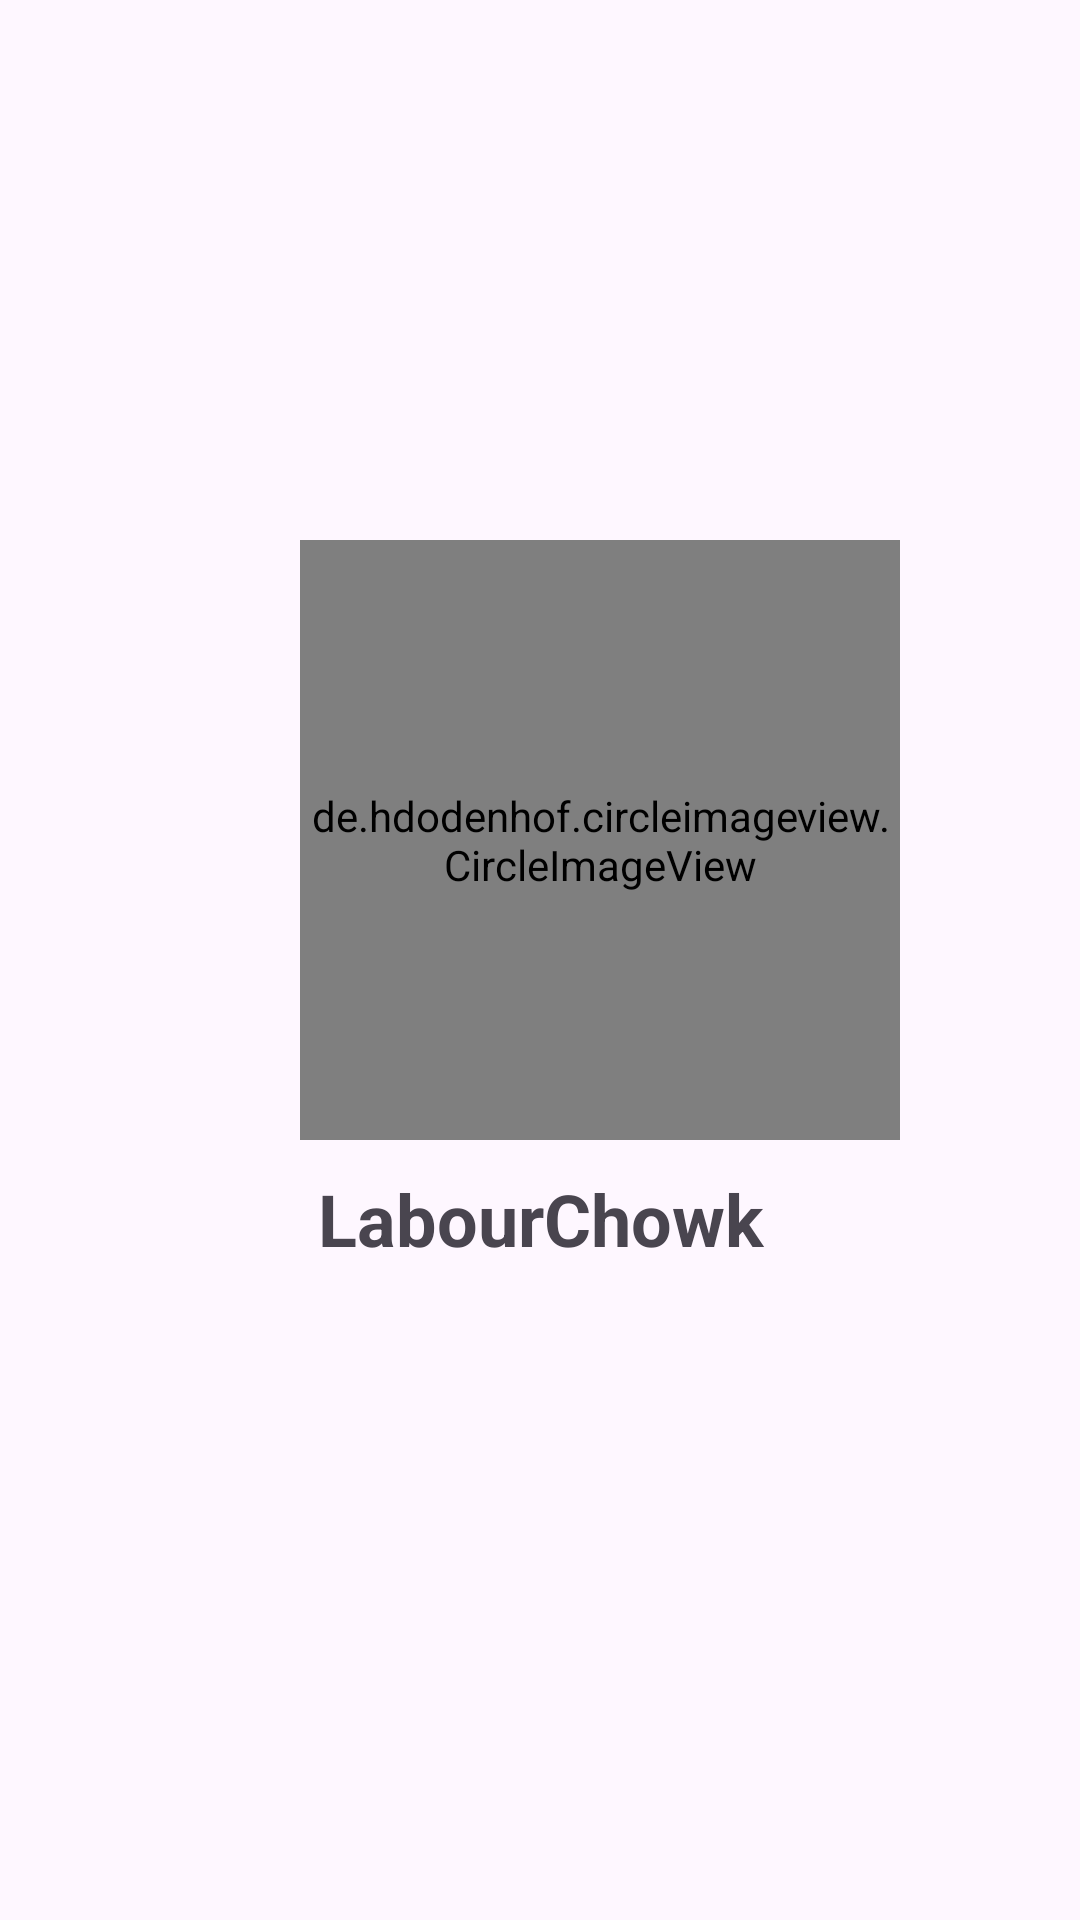

Here is an Android app screen rendered from its layout file. Give the layout XML and the strings, colors and styles it references.
<!-- AndroidManifest.xml: application theme Theme.LabourChowk -->
<!-- res/layout/activity_splash.xml -->
<?xml version="1.0" encoding="utf-8"?>
<LinearLayout xmlns:android="http://schemas.android.com/apk/res/android"
    xmlns:app="http://schemas.android.com/apk/res-auto"
    xmlns:tools="http://schemas.android.com/tools"
    android:layout_width="match_parent"
    android:layout_height="match_parent"
    android:orientation="vertical"
    tools:context=".SplashActivity">

    <de.hdodenhof.circleimageview.CircleImageView
        android:id="@+id/splash_image"
        android:layout_width="200dp"
        android:layout_height="200dp"
        android:layout_gravity="center_vertical"
        android:layout_marginLeft="100dp"
        android:layout_marginTop="180dp"
        android:layout_marginRight="100dp"
        android:layout_marginBottom="10dp"
        android:src="@drawable/labourchowk" />

    <TextView
        android:id="@+id/splash_text"
        android:layout_width="match_parent"
        android:layout_height="wrap_content"
        android:text="LabourChowk"
        android:textAlignment="center"
        android:textSize="24sp"
        android:textStyle="bold" />

    <LinearLayout
        android:layout_width="match_parent"
        android:layout_height="match_parent"
        android:orientation="vertical">

        <TextView
            android:id="@+id/textView7"
            android:layout_width="wrap_content"
            android:layout_height="wrap_content"
            android:layout_gravity="center_horizontal"
            android:layout_marginTop="270dp"
            android:text="(Made with Love by Team HugsForBugs) #GFG"
            android:textSize="16sp"
            android:textStyle="italic" />
    </LinearLayout>

</LinearLayout>
<!-- resources referenced by this layout -->
<resources>
  <!-- drawable labourchowk: jpeg bitmap (drawable, 126415 bytes) -->
  <style name="Theme.LabourChowk" parent="Base.Theme.LabourChowk" />
  <style name="Base.Theme.LabourChowk" parent="Theme.Material3.DayNight.NoActionBar">
          
           <item name="colorPrimary">@color/my_light_primary</item>
      </style>
  <color name="my_light_primary">#06B6D4</color>
</resources>
